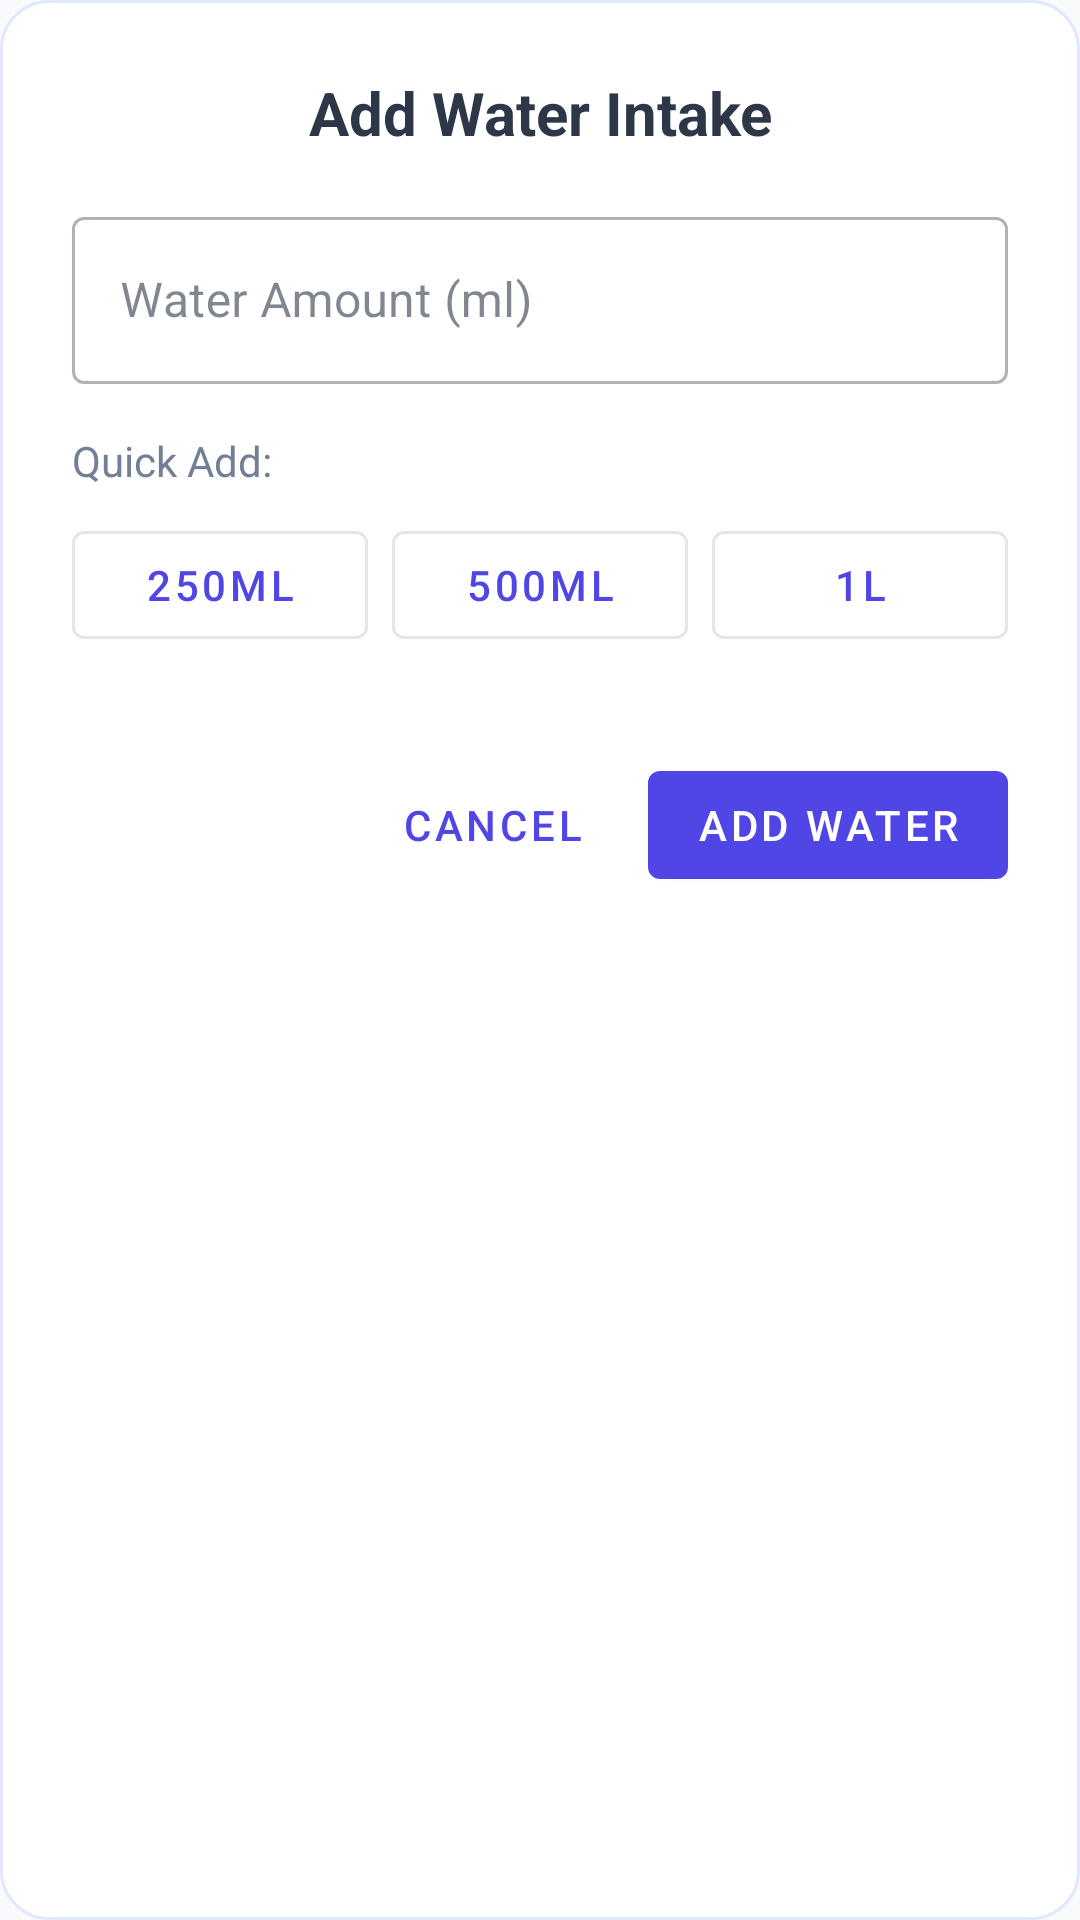

Layout XML and referenced resources for this Android screen:
<!-- AndroidManifest.xml: application theme Theme.DailyDose -->
<!-- res/layout/dialog_water_intake.xml -->
<?xml version="1.0" encoding="utf-8"?>
<LinearLayout xmlns:android="http://schemas.android.com/apk/res/android"
    android:layout_width="match_parent"
    android:layout_height="wrap_content"
    android:orientation="vertical"
    android:padding="24dp"
    android:background="@drawable/dialog_background">

    <TextView
        android:layout_width="match_parent"
        android:layout_height="wrap_content"
        android:text="Add Water Intake"
        android:textSize="20sp"
        android:textStyle="bold"
        android:textColor="@color/text_primary"
        android:gravity="center"
        android:layout_marginBottom="16dp" />

    <com.google.android.material.textfield.TextInputLayout
        android:layout_width="match_parent"
        android:layout_height="wrap_content"
        android:layout_marginBottom="16dp"
        style="@style/Widget.MaterialComponents.TextInputLayout.OutlinedBox">

        <com.google.android.material.textfield.TextInputEditText
            android:id="@+id/etWaterAmount"
            android:layout_width="match_parent"
            android:layout_height="wrap_content"
            android:hint="Water Amount (ml)"
            android:inputType="numberDecimal" />

    </com.google.android.material.textfield.TextInputLayout>

    <TextView
        android:layout_width="match_parent"
        android:layout_height="wrap_content"
        android:text="Quick Add:"
        android:textSize="14sp"
        android:textColor="@color/text_secondary"
        android:layout_marginBottom="8dp" />

    <LinearLayout
        android:layout_width="match_parent"
        android:layout_height="wrap_content"
        android:orientation="horizontal"
        android:layout_marginBottom="16dp">

        <com.google.android.material.button.MaterialButton
            android:id="@+id/btnQuick250"
            android:layout_width="0dp"
            android:layout_height="wrap_content"
            android:layout_weight="1"
            android:text="250ml"
            android:layout_marginEnd="4dp"
            style="@style/Widget.MaterialComponents.Button.OutlinedButton" />

        <com.google.android.material.button.MaterialButton
            android:id="@+id/btnQuick500"
            android:layout_width="0dp"
            android:layout_height="wrap_content"
            android:layout_weight="1"
            android:text="500ml"
            android:layout_marginStart="4dp"
            android:layout_marginEnd="4dp"
            style="@style/Widget.MaterialComponents.Button.OutlinedButton" />

        <com.google.android.material.button.MaterialButton
            android:id="@+id/btnQuick1000"
            android:layout_width="0dp"
            android:layout_height="wrap_content"
            android:layout_weight="1"
            android:text="1L"
            android:layout_marginStart="4dp"
            style="@style/Widget.MaterialComponents.Button.OutlinedButton" />

    </LinearLayout>

    <LinearLayout
        android:layout_width="match_parent"
        android:layout_height="wrap_content"
        android:orientation="horizontal"
        android:gravity="end"
        android:layout_marginTop="16dp">

        <com.google.android.material.button.MaterialButton
            android:id="@+id/btnCancel"
            android:layout_width="wrap_content"
            android:layout_height="wrap_content"
            android:text="Cancel"
            android:layout_marginEnd="8dp"
            style="@style/Widget.MaterialComponents.Button.TextButton" />

        <com.google.android.material.button.MaterialButton
            android:id="@+id/btnSave"
            android:layout_width="wrap_content"
            android:layout_height="wrap_content"
            android:text="Add Water"
            style="@style/Widget.MaterialComponents.Button" />

    </LinearLayout>

</LinearLayout>
<!-- resources referenced by this layout -->
<resources>
  <color name="text_primary">#FF2D3748</color>
  <color name="text_secondary">#FF718096</color>
  <!-- drawable dialog_background (drawable) -->
  <?xml version="1.0" encoding="utf-8"?>
  <shape xmlns:android="http://schemas.android.com/apk/res/android"
      android:shape="rectangle">
      <solid android:color="@color/onboarding_surface" />
      <corners android:radius="16dp" />
      <stroke
          android:width="1dp"
          android:color="@color/onboarding_primary_light" />
  </shape>
  <style name="Theme.DailyDose" parent="Base.Theme.DailyDose" />
  <color name="onboarding_surface">#FFFFFFFF</color>
  <color name="onboarding_primary_light">#FFE0E7FF</color>
  <style name="Base.Theme.DailyDose" parent="Theme.Material3.DayNight.NoActionBar">
          <item name="colorPrimary">@color/modern_blue</item>
          <item name="colorPrimaryVariant">@color/modern_blue_dark</item>
          <item name="colorOnPrimary">@color/white</item>
          <item name="colorSecondary">@color/modern_green</item>
          <item name="colorOnSecondary">@color/white</item>
          <item name="android:colorBackground">@color/background_color</item>
          <item name="colorSurface">@color/surface_color</item>
          <item name="colorOnSurface">@color/text_primary</item>
          <item name="colorOnBackground">@color/text_primary</item>
          <item name="android:statusBarColor">@android:color/transparent</item>
          <item name="android:navigationBarColor">@android:color/transparent</item>
          <item name="android:windowLightStatusBar">true</item>
          <item name="android:windowLightNavigationBar">true</item>
  
          
          <item name="materialThemeOverlay">@style/ThemeOverlay.DailyDose</item>
      </style>
  <color name="modern_blue">#FF4F46E5</color>
  <color name="modern_blue_dark">#FF3730A3</color>
  <color name="white">#FFFFFFFF</color>
  <color name="modern_green">#FF10B981</color>
  <color name="background_color">#FFF8FAFC</color>
  <color name="surface_color">#FFFFFFFF</color>
  <style name="ThemeOverlay.DailyDose" parent="">
          <item name="colorSurfaceVariant">@color/surface_container</item>
          <item name="colorOnSurfaceVariant">@color/text_secondary</item>
          <item name="colorPrimaryContainer">@color/surface_container</item>
          <item name="colorOnPrimaryContainer">@color/modern_blue</item>
      </style>
  <color name="surface_container">#FFF1F5F9</color>
</resources>
